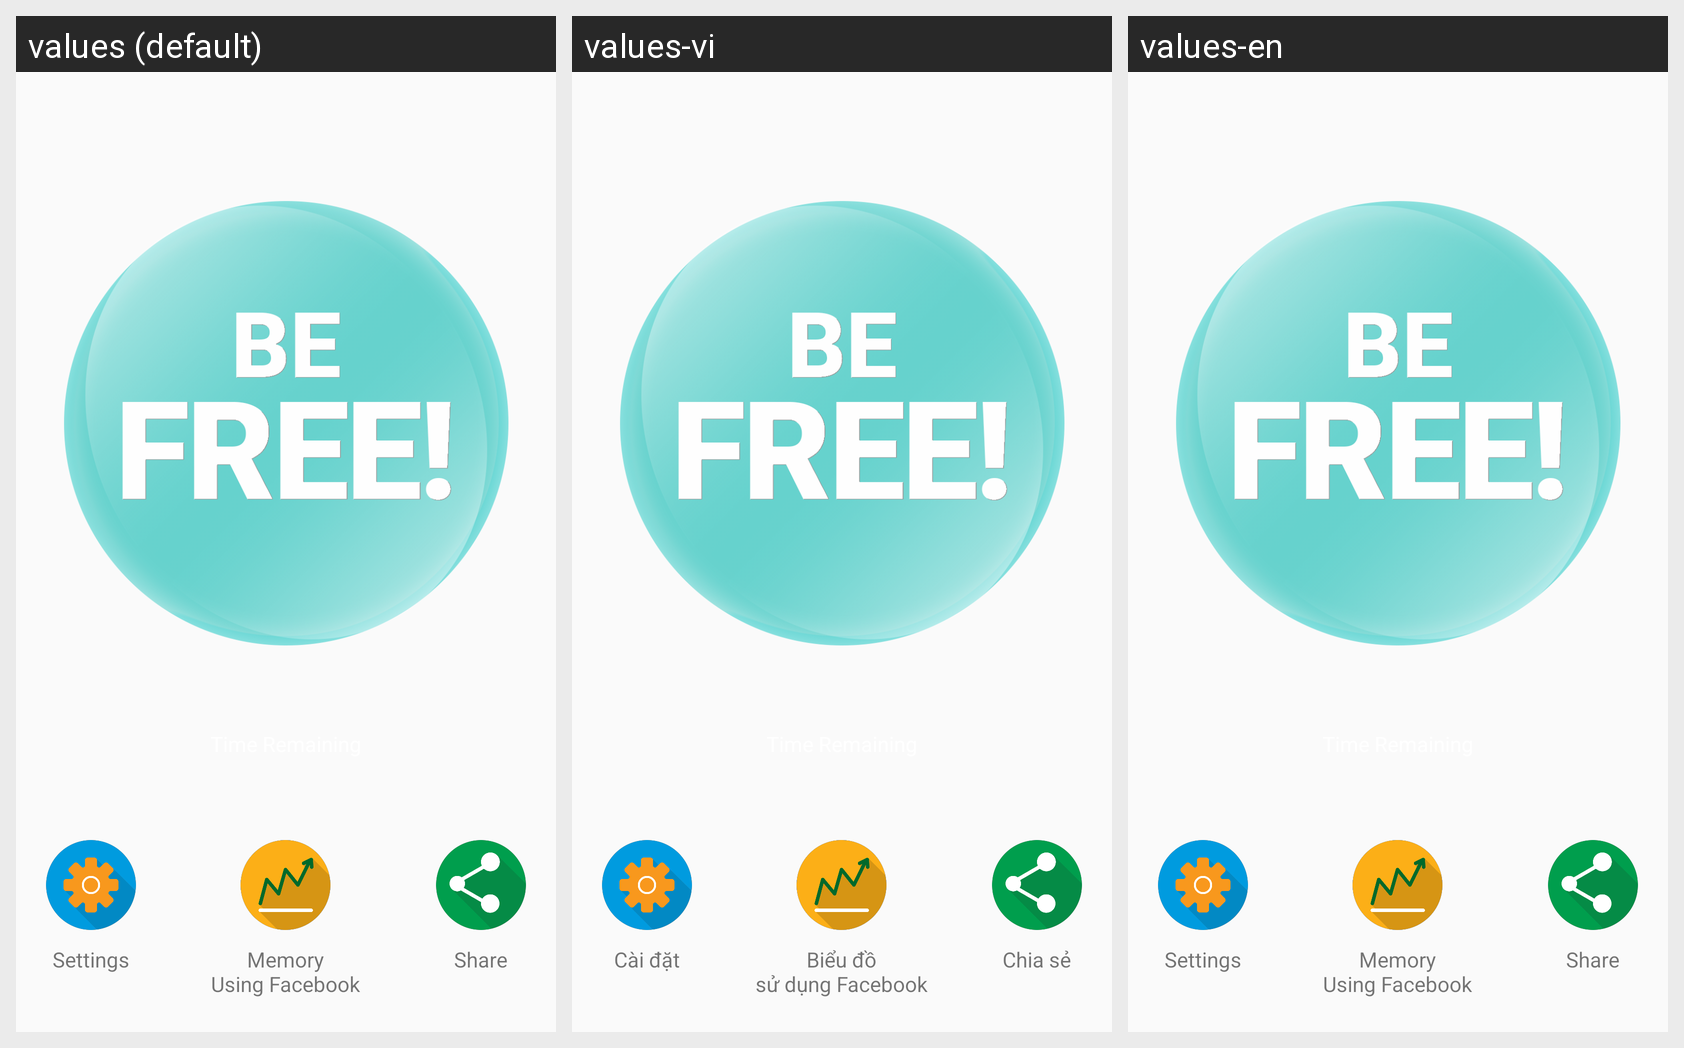

This grid shows one Android layout under several languages. Give, for every string resource on the screen, its name, the default text and each shown locale's text.
Android screen res/layout/activity_main.xml rendered under 3 locales, left to right: values (default), values-vi, values-en. Device: Nexus 5 (rendered at 1080×1920; each locale shown at half size, 540×960, under a caption strip naming it); theme AppTheme.
Strings drawn on this screen, with the default value and each locale's value (text and hints the layout hard-codes appear in the picture but are not listed):

settings
  values: Settings
  values-vi: Cài đặt
  values-en: Settings

graph
  values: Memory
      Using Facebook
  values-vi: Biểu đồ
      sử dụng Facebook
  values-en: Memory
      Using Facebook

share
  values: Share
  values-vi: Chia sẻ
  values-en: Share
